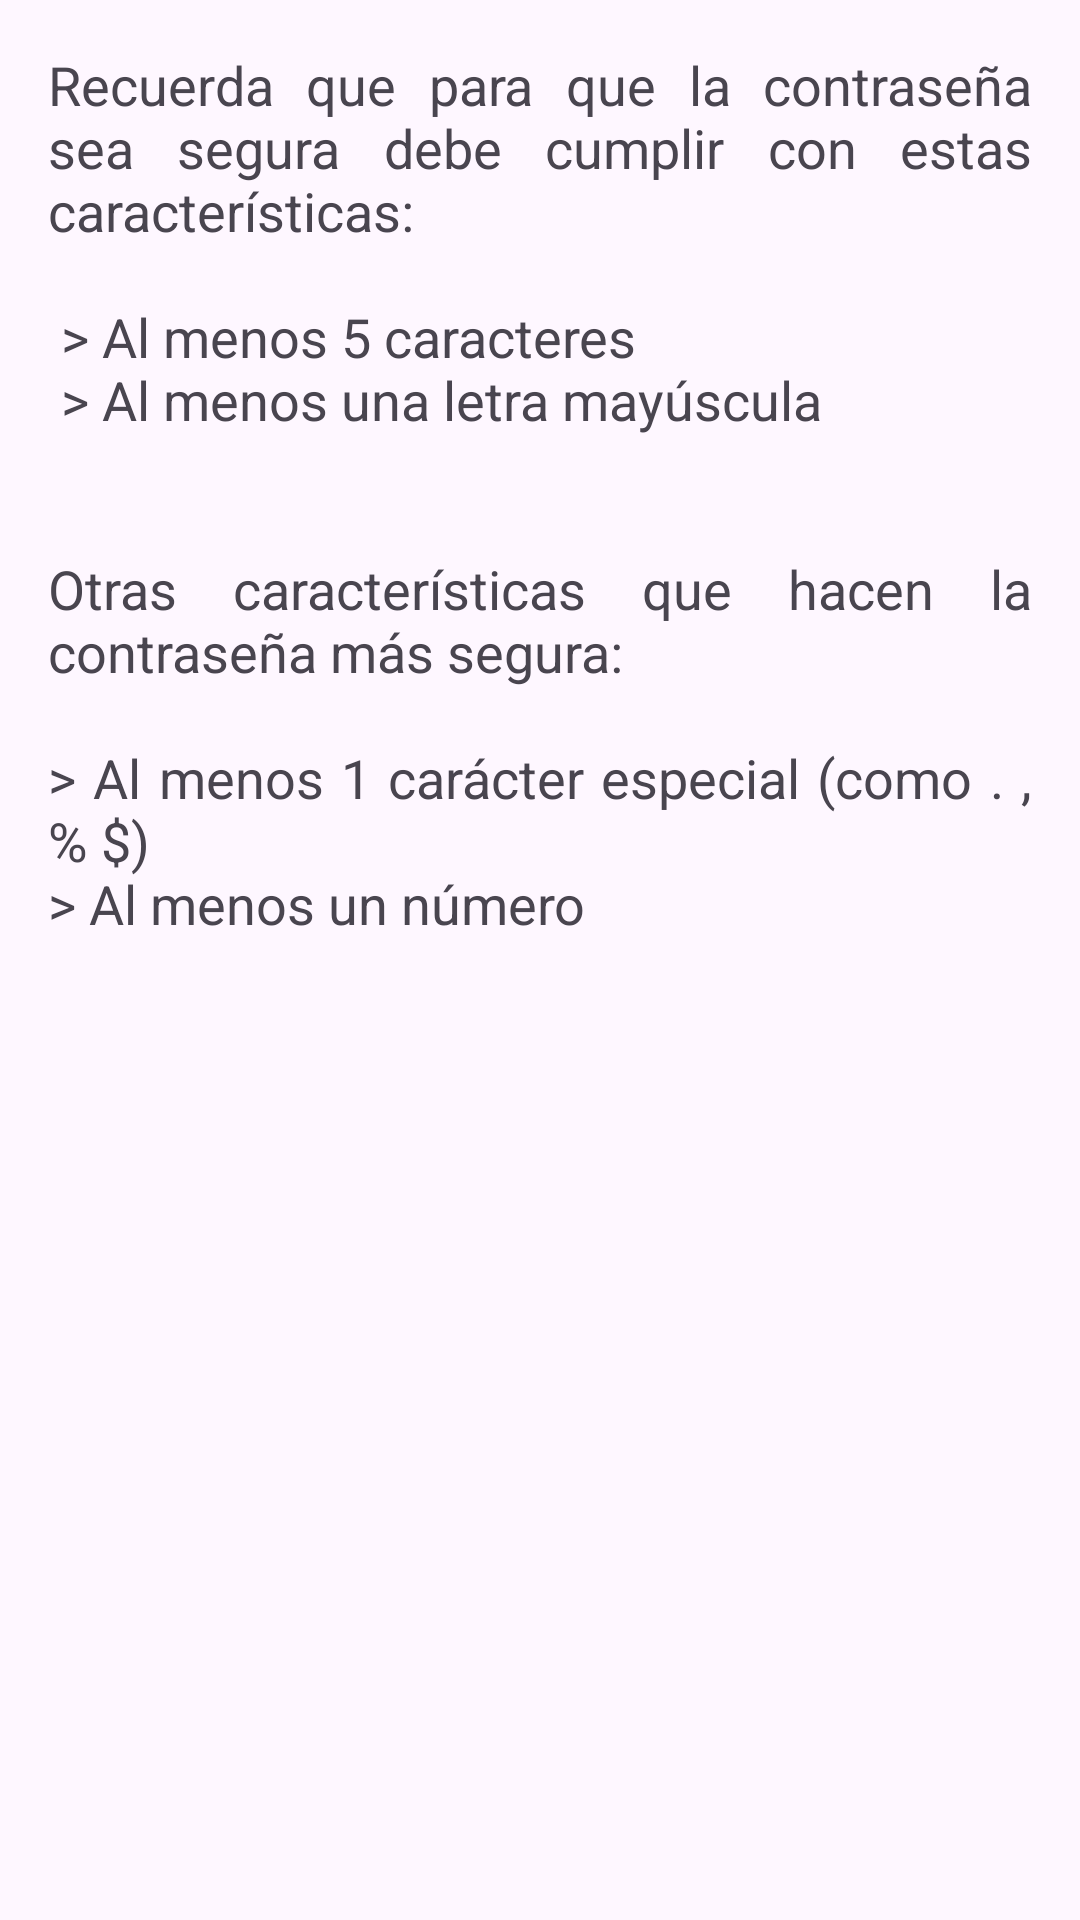

Reconstruct the res/layout file that produces this screen, plus the resources it refers to.
<!-- AndroidManifest.xml: application theme Theme.InterfazNavegacion -->
<!-- res/layout/fragment_result.xml -->
<?xml version="1.0" encoding="utf-8"?>
<androidx.constraintlayout.widget.ConstraintLayout
    xmlns:android="http://schemas.android.com/apk/res/android"
    xmlns:app="http://schemas.android.com/apk/res-auto"
    xmlns:tools="http://schemas.android.com/tools"
    android:layout_width="match_parent"
    android:layout_height="match_parent"
    tools:context=".ResultFragment">


    <TextView
        android:layout_width="match_parent"
        android:layout_height="0dp"
        android:justificationMode="inter_word"
        android:text="@string/texto_validacion"
        android:textSize="18sp"
        android:padding="16dp"
        app:layout_constraintBottom_toBottomOf="parent"
        app:layout_constraintEnd_toEndOf="parent"
        app:layout_constraintStart_toStartOf="parent"
        app:layout_constraintTop_toTopOf="parent" />

</androidx.constraintlayout.widget.ConstraintLayout>
<!-- resources referenced by this layout -->
<resources>
  <string name="texto_validacion">Recuerda que para que la contraseña sea segura debe cumplir con estas características:
          \n\n &gt; Al menos 5 caracteres
          \n &gt; Al menos una letra mayúscula
          \n\n\nOtras características que hacen la contraseña más segura:
          \n\n&gt; Al menos 1 carácter especial (como . , % $)
          \n&gt; Al menos un número</string>
  <style name="Theme.InterfazNavegacion" parent="Base.Theme.InterfazNavegacion" />
  <style name="Base.Theme.InterfazNavegacion" parent="Theme.Material3.DayNight.NoActionBar">
          
          
      </style>
</resources>
